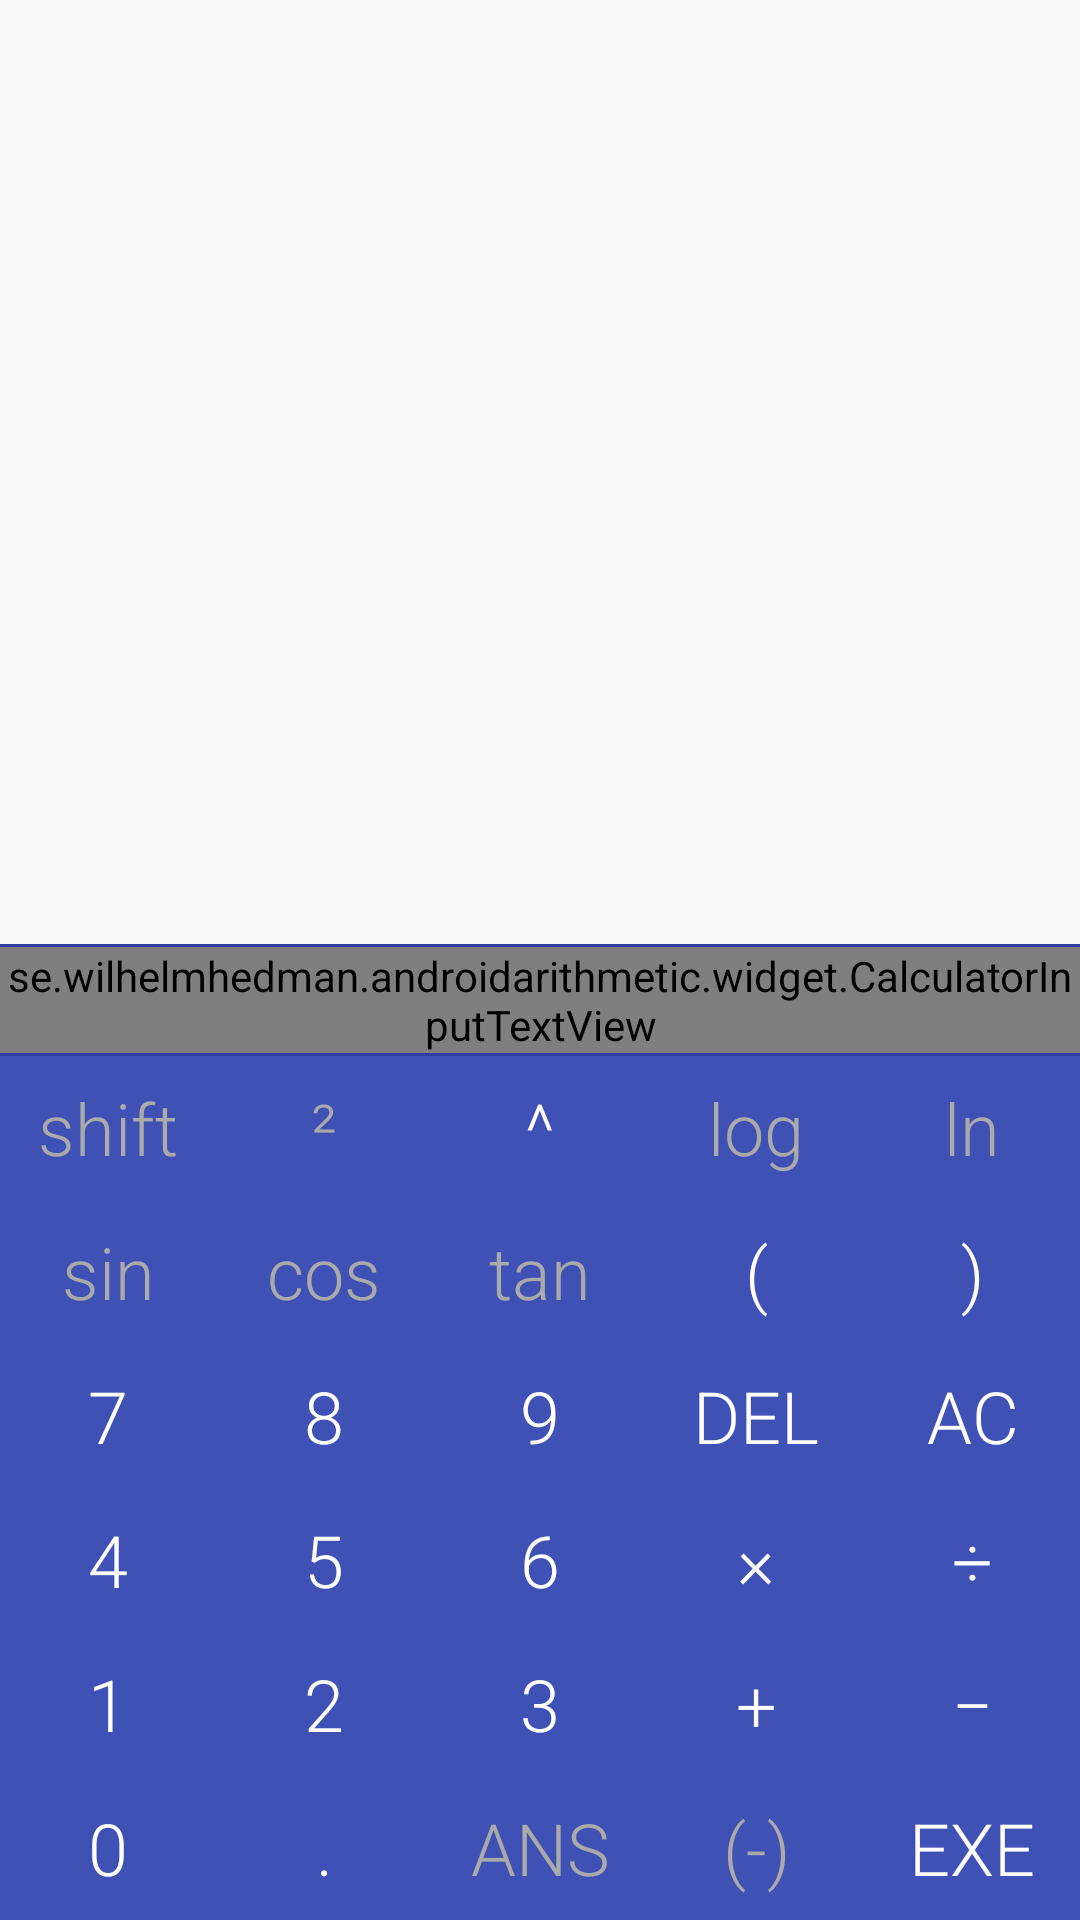

Write the Android layout XML for this screen, with the resource values it uses.
<!-- AndroidManifest.xml: application theme AppTheme -->
<!-- res/layout/activity_calculator.xml -->
<?xml version="1.0" encoding="utf-8"?>
<LinearLayout xmlns:android="http://schemas.android.com/apk/res/android"
    xmlns:app="http://schemas.android.com/apk/res-auto"
    xmlns:tools="http://schemas.android.com/tools"
    android:layout_width="match_parent"
    android:layout_height="match_parent"
    android:orientation="vertical"
    tools:context="se.wilhelmhedman.androidarithmetic.Calculator">

    <TextView
        android:id="@+id/textViewAnswers"
        android:layout_width="match_parent"
        android:layout_height="wrap_content"
        android:minLines="2"
        android:layout_weight="1"
        android:textColor="@android:color/black"
        android:textSize="36sp" />

    <View
        android:layout_width="match_parent"
        android:layout_height="1dp"
        android:background="@color/colorPrimaryDark"/>

    <se.wilhelmhedman.androidarithmetic.widget.CalculatorInputTextView
        android:id="@+id/textViewTyping"
        android:layout_width="match_parent"
        android:layout_height="wrap_content"
        android:minLines="2"
        android:maxLines="2"
        android:fontFamily="monospace"
        android:textColor="@android:color/black"
        android:textSize="36sp" />

    <View
        android:layout_width="match_parent"
        android:layout_height="1dp"
        android:background="@color/colorPrimaryDark"/>

    <LinearLayout
        android:layout_width="match_parent"
        android:layout_height="wrap_content"
        android:background="@color/colorPrimary"
        android:orientation="vertical">

        <LinearLayout
            android:layout_width="match_parent"
            android:layout_height="wrap_content"
            android:orientation="horizontal">

            <Button
                android:id="@+id/buttonShift"
                android:layout_width="wrap_content"
                android:layout_height="wrap_content"
                android:layout_weight="1"
                android:textAllCaps="false"
                style="@style/Buttons.Disabled"
                android:text="shift" />

            <Button
                android:id="@+id/buttonSquare"
                android:layout_width="wrap_content"
                android:layout_height="wrap_content"
                android:layout_weight="1"
                android:textAllCaps="false"
                style="@style/Buttons.Disabled"
                android:text="²" />

            <Button
                android:id="@+id/buttonPow"
                android:layout_width="wrap_content"
                android:layout_height="wrap_content"
                android:layout_weight="1"
                style="@style/Buttons"
                android:text="^" />

            <Button
                android:id="@+id/buttonLog"
                android:layout_width="wrap_content"
                android:layout_height="wrap_content"
                android:layout_weight="1"
                android:textAllCaps="false"
                style="@style/Buttons.Disabled"
                android:text="log" />

            <Button
                android:id="@+id/buttonLn"
                android:layout_width="wrap_content"
                android:layout_height="wrap_content"
                android:layout_weight="1"
                android:textAllCaps="false"
                style="@style/Buttons.Disabled"
                android:text="ln" />
        </LinearLayout>

        <LinearLayout
            android:layout_width="match_parent"
            android:layout_height="wrap_content"
            android:orientation="horizontal">

            <Button
                android:id="@+id/buttonA"
                android:layout_width="wrap_content"
                android:layout_height="wrap_content"
                android:layout_weight="1"
                android:textAllCaps="false"
                style="@style/Buttons.Disabled"
                android:text="sin" />

            <Button
                android:id="@+id/buttonB"
                android:layout_width="wrap_content"
                android:layout_height="wrap_content"
                android:layout_weight="1"
                android:textAllCaps="false"
                style="@style/Buttons.Disabled"
                android:text="cos" />

            <Button
                android:id="@+id/buttonC"
                android:layout_width="wrap_content"
                android:layout_height="wrap_content"
                android:layout_weight="1"
                android:textAllCaps="false"
                style="@style/Buttons.Disabled"
                android:text="tan" />

            <Button
                android:id="@+id/buttonLParen"
                android:layout_width="wrap_content"
                android:layout_height="wrap_content"
                android:layout_weight="1"
                style="@style/Buttons"
                android:text="(" />

            <Button
                android:id="@+id/buttonRParen"
                android:layout_width="wrap_content"
                android:layout_height="wrap_content"
                android:layout_weight="1"
                style="@style/Buttons"
                android:text=")" />
        </LinearLayout>

        <LinearLayout
            android:layout_width="match_parent"
            android:layout_height="wrap_content"
            android:orientation="horizontal">

            <Button
                android:id="@+id/button7"
                android:layout_width="wrap_content"
                android:layout_height="wrap_content"
                android:layout_weight="1"
                style="@style/Buttons"
                android:text="@string/_7" />

            <Button
                android:id="@+id/button8"
                android:layout_width="wrap_content"
                android:layout_height="wrap_content"
                android:layout_weight="1"
                style="@style/Buttons"
                android:text="8" />

            <Button
                android:id="@+id/button9"
                android:layout_width="wrap_content"
                android:layout_height="wrap_content"
                android:layout_weight="1"
                style="@style/Buttons"
                android:text="9" />

            <Button
                android:id="@+id/buttonDel"
                android:layout_width="wrap_content"
                android:layout_height="wrap_content"
                android:layout_weight="1"
                style="@style/Buttons"
                android:text="DEL" />

            <Button
                android:id="@+id/buttonAc"
                android:layout_width="wrap_content"
                android:layout_height="wrap_content"
                android:layout_weight="1"
                style="@style/Buttons"
                android:text="AC" />
        </LinearLayout>

        <LinearLayout
            android:layout_width="match_parent"
            android:layout_height="wrap_content"
            android:orientation="horizontal"
            android:columnCount="5">

            <Button
                android:id="@+id/button4"
                android:layout_width="wrap_content"
                android:layout_height="wrap_content"
                android:layout_weight="1"
                style="@style/Buttons"
                android:text="4" />

            <Button
                android:id="@+id/button5"
                android:layout_width="wrap_content"
                android:layout_height="wrap_content"
                android:layout_weight="1"
                style="@style/Buttons"
                android:text="5" />

            <Button
                android:id="@+id/button6"
                android:layout_width="wrap_content"
                android:layout_height="wrap_content"
                android:layout_weight="1"
                style="@style/Buttons"
                android:text="6" />

            <Button
                android:id="@+id/buttonMul"
                android:layout_width="wrap_content"
                android:layout_height="wrap_content"
                android:layout_weight="1"
                style="@style/Buttons"
                android:text="×" />

            <Button
                android:id="@+id/buttonDiv"
                android:layout_width="wrap_content"
                android:layout_height="wrap_content"
                android:layout_weight="1"
                style="@style/Buttons"
                android:text="÷" />
        </LinearLayout>

        <LinearLayout
            android:layout_width="match_parent"
            android:layout_height="wrap_content"
            android:orientation="horizontal"
            android:columnCount="5">

            <Button
                android:id="@+id/button1"
                android:layout_width="wrap_content"
                android:layout_height="wrap_content"
                android:layout_weight="1"
                style="@style/Buttons"
                android:text="1" />

            <Button
                android:id="@+id/button2"
                android:layout_width="wrap_content"
                android:layout_height="wrap_content"
                android:layout_weight="1"
                style="@style/Buttons"
                android:text="2" />

            <Button
                android:id="@+id/button3"
                android:layout_width="wrap_content"
                android:layout_height="wrap_content"
                android:layout_weight="1"
                style="@style/Buttons"
                android:text="3" />

            <Button
                android:id="@+id/buttonAdd"
                android:layout_width="wrap_content"
                android:layout_height="wrap_content"
                android:layout_weight="1"
                style="@style/Buttons"
                android:text="+" />

            <Button
                android:id="@+id/buttonSub"
                android:layout_width="wrap_content"
                android:layout_height="wrap_content"
                android:layout_weight="1"
                style="@style/Buttons"
                android:text="−" />
        </LinearLayout>

        <LinearLayout
            android:layout_width="match_parent"
            android:layout_height="wrap_content"
            android:orientation="horizontal"
            android:columnCount="5">

            <Button
                android:id="@+id/button0"
                android:layout_width="wrap_content"
                android:layout_height="wrap_content"
                android:layout_weight="1"
                style="@style/Buttons"
                android:text="0" />

            <Button
                android:id="@+id/buttonDecimal"
                android:layout_width="wrap_content"
                android:layout_height="wrap_content"
                android:layout_weight="1"
                style="@style/Buttons"
                android:text="." />

            
            <Button
                android:id="@+id/buttonPi"
                android:layout_width="wrap_content"
                android:layout_height="wrap_content"
                android:layout_weight="1"
                android:textAllCaps="false"
                android:enabled="false"
                style="@style/Buttons.Disabled"
                android:text="ANS" />

            <Button
                android:id="@+id/buttonUnaryMinus"
                android:layout_width="wrap_content"
                android:layout_height="wrap_content"
                android:layout_weight="1"
                style="@style/Buttons.Disabled"
                android:text="(-)" />

            <Button
                android:id="@+id/buttonExe"
                android:layout_width="wrap_content"
                android:layout_height="wrap_content"
                android:layout_weight="1"
                style="@style/Buttons"
                android:text="EXE" />
        </LinearLayout>
    </LinearLayout>

</LinearLayout>
<!-- resources referenced by this layout -->
<resources>
  <color name="colorPrimary">#3F51B5</color>
  <color name="colorPrimaryDark">#303F9F</color>
  <string name="_7">7</string>
  <style name="Buttons">
          <item name="android:background">?selectableItemBackgroundBorderless</item>
          <item name="android:textColor">@android:color/white</item>
          <item name="android:textSize">24sp</item>
          <item name="android:fontFamily">sans-serif-light</item>
      </style>
  <style name="Buttons.Disabled" parent="Buttons">
          <item name="android:textColor">@android:color/darker_gray</item>
      </style>
  <style name="AppTheme" parent="Theme.AppCompat.Light.DarkActionBar">
          
          <item name="colorPrimary">@color/colorPrimary</item>
          <item name="colorPrimaryDark">@color/colorPrimaryDark</item>
          <item name="colorAccent">@color/colorAccent</item>
      </style>
  <color name="colorAccent">#FF4081</color>
</resources>
